Labelled photos from "Private", an image-classification folder in Slade-99/Deep_Learning. The possible labels are: abnormal, normal, pneumonia.

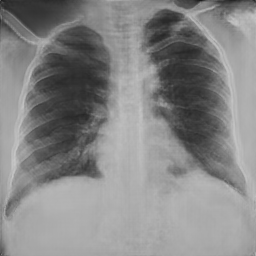
Label: normal

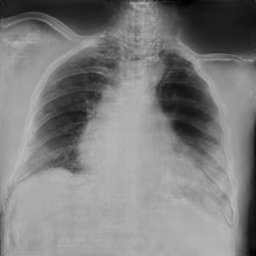
Label: abnormal

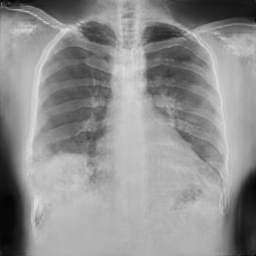
Label: normal

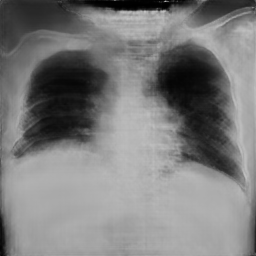
Label: pneumonia

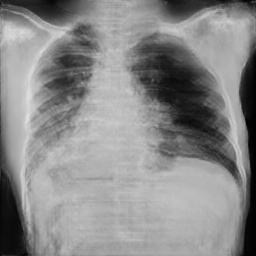
Label: pneumonia

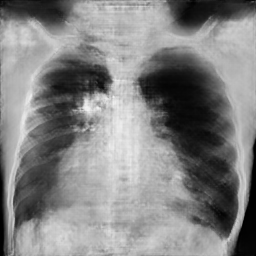
Label: pneumonia
